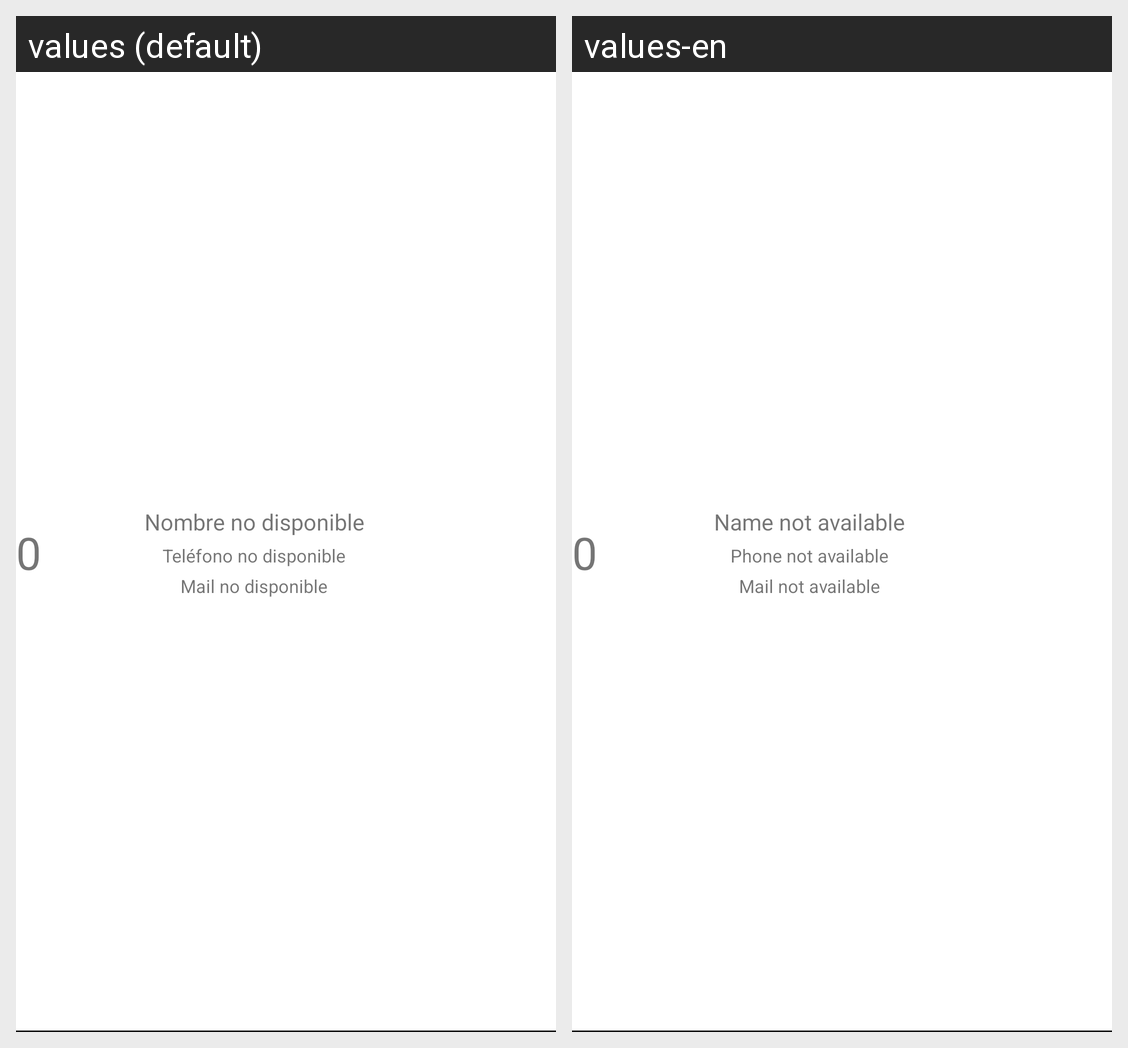

Here is an Android app screen in its default locale and in the app's own translations. Write out the translated-string differences for the strings that appear on this screen.
Android screen res/layout/random_user_list_cell.xml rendered under 2 locales, left to right: values (default), values-en. Device: Nexus 5 (rendered at 1080×1920; each locale shown at half size, 540×960, under a caption strip naming it); theme Theme.RandomUserApi.
Strings drawn on this screen, with the default value and each locale's value (text and hints the layout hard-codes, and strings that could not be matched under every locale, appear in the picture but are not listed):

cell_number_default
  values: 0
  values-en: 0

cell_name_default
  values: Nombre no disponible
  values-en: Name not available

cell_phone_default
  values: Teléfono no disponible
  values-en: Phone not available

cell_mail_default
  values: Mail no disponible
  values-en: Mail not available
